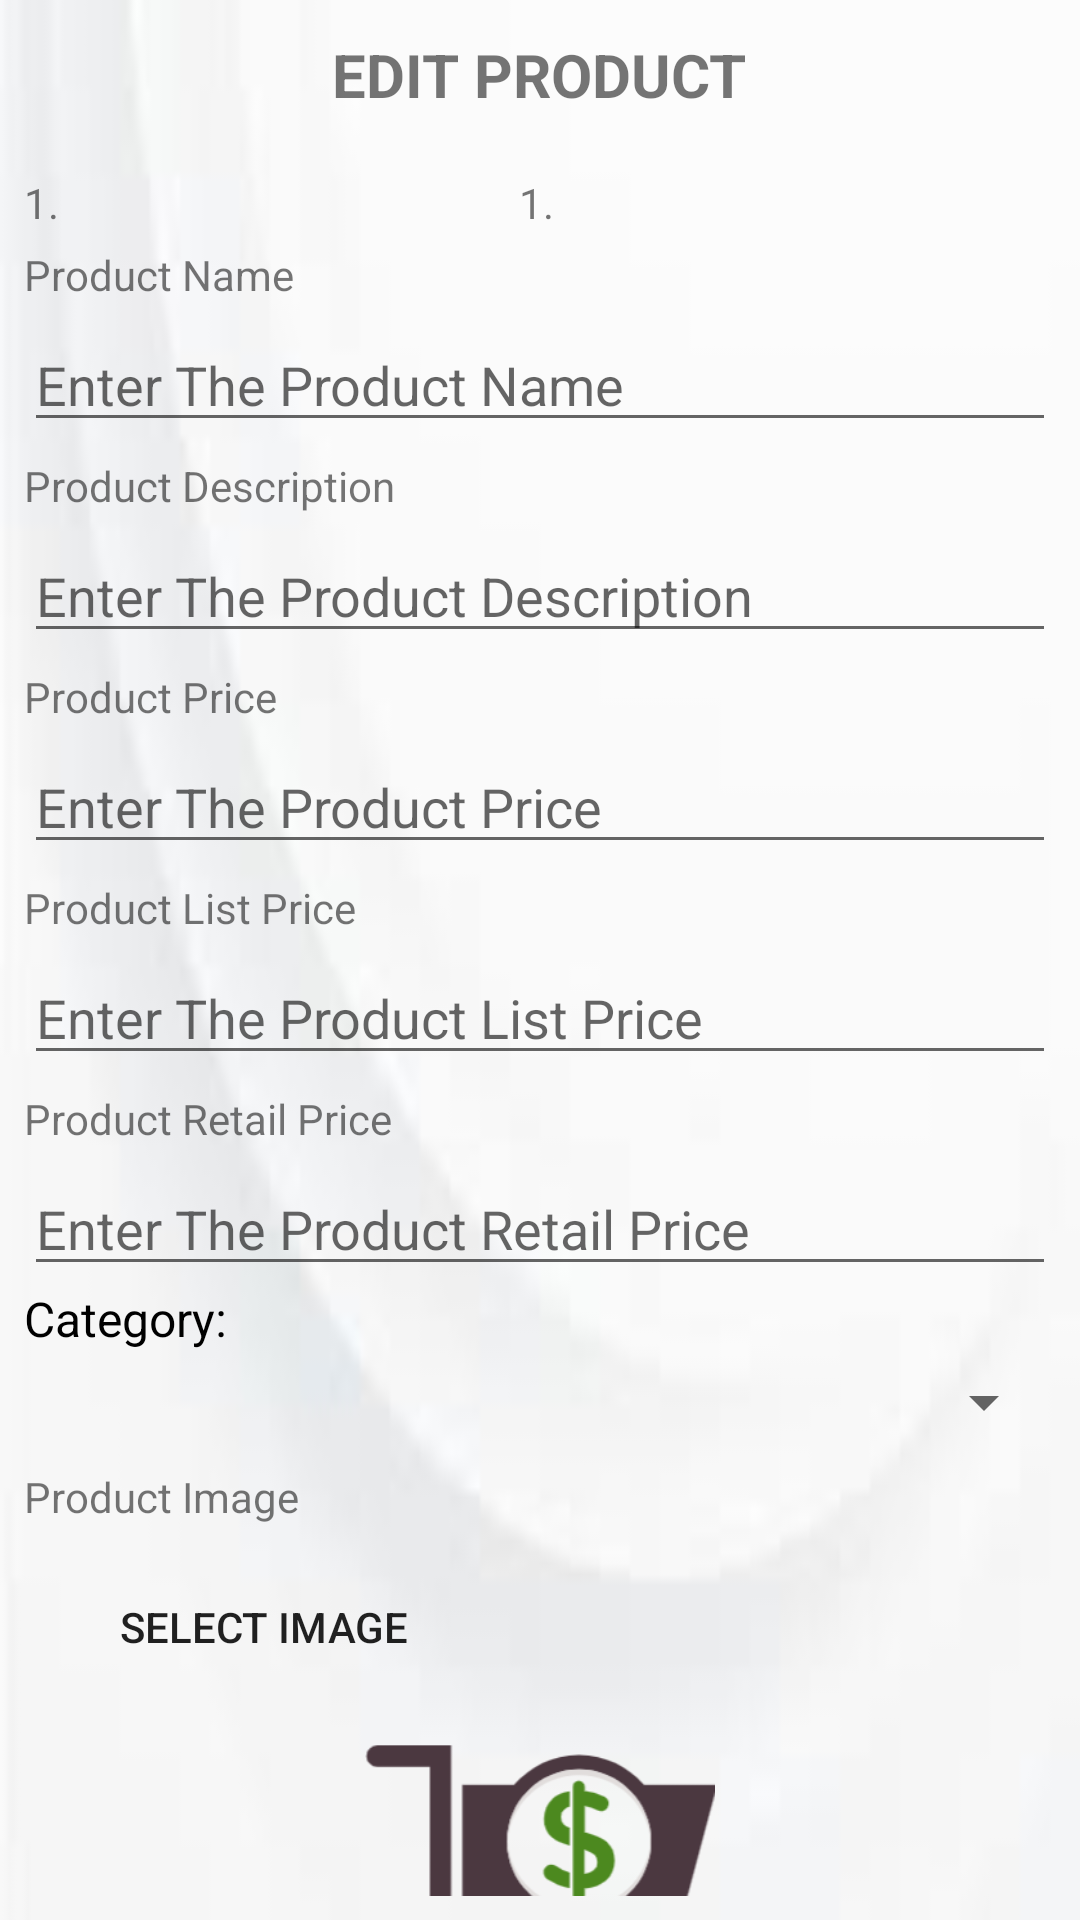

Here is an Android app screen rendered from its layout file. Give the layout XML and the strings, colors and styles it references.
<!-- AndroidManifest.xml: application theme Theme.MoloSecondAssignment -->
<!-- res/layout/activity_edit_products.xml -->
<?xml version="1.0" encoding="utf-8"?>
<LinearLayout xmlns:android="http://schemas.android.com/apk/res/android"
    xmlns:app="http://schemas.android.com/apk/res-auto"
    xmlns:tools="http://schemas.android.com/tools"
    android:layout_width="match_parent"
    android:layout_height="match_parent"
    android:orientation="vertical"
    android:background="@drawable/white_gradient"
    tools:context=".AdminPackage.EditProductsActivity">

    <RelativeLayout
        android:layout_width="match_parent"
        android:layout_height="wrap_content"
        android:id="@+id/relative_layout"
        android:padding="10dp">

        <ImageView
            android:id="@+id/addProductBackButton"
            android:layout_width="30dp"
            android:layout_height="30dp"
            android:padding="5dp"
            android:layout_alignParentStart="true"
            android:layout_alignParentLeft="true"
            app:srcCompat="@drawable/baseline_arrow_back_24" />

        <TextView
            android:id="@+id/textView"
            android:layout_width="wrap_content"
            android:layout_height="wrap_content"
            android:layout_centerInParent="true"
            android:padding="1dp"
            android:text="@string/edit_product"
            android:textSize="20dp"
            android:textStyle="bold" />
    </RelativeLayout>

    <LinearLayout
        android:layout_width="match_parent"
        android:layout_height="wrap_content"
        android:orientation="vertical"
        android:layout_margin="8dp">

        <LinearLayout
            android:layout_width="match_parent"
            android:layout_height="match_parent"
            android:orientation="horizontal">
            <TextView
                android:id="@+id/productIdTextView"
                android:layout_width="wrap_content"
                android:layout_height="wrap_content"
                android:layout_marginBottom="5dp"
                android:text="1. " />

            <TextView
                android:id="@+id/dateCreatedTextView"
                android:layout_width="wrap_content"
                android:layout_height="wrap_content"
                android:layout_marginStart="150dp"
                android:text="1."/>
        </LinearLayout>

        <TextView
            android:layout_width="match_parent"
            android:layout_height="wrap_content"

            android:text="@string/product_name" />

        <EditText
            android:id="@+id/ProductNameEdit"
            android:layout_width="wrap_content"
            android:layout_height="wrap_content"
            android:layout_marginTop="5dp"
            android:ems="102"
            android:inputType="textPersonName"
            android:hint="Enter The Product Name" />

        <TextView
            android:layout_width="wrap_content"
            android:layout_height="wrap_content"
            android:layout_marginTop="5dp"
            android:text="Product Description" />

        <EditText
            android:id="@+id/ProductDescriptionEdit"
            android:layout_width="wrap_content"
            android:layout_height="wrap_content"
            android:layout_marginTop="5dp"
            android:ems="102"
            android:inputType="textPersonName"
            android:hint="Enter The Product Description" />

        <TextView
            android:layout_width="match_parent"
            android:layout_height="wrap_content"
            android:layout_marginTop="5dp"
            android:text="Product Price" />

        <EditText
            android:id="@+id/ProductPriceEdit"
            android:layout_width="match_parent"
            android:layout_height="wrap_content"
            android:layout_marginTop="5dp"
            android:hint="Enter The Product Price"
            android:ems="10" />

        <TextView
            android:layout_width="match_parent"
            android:layout_height="wrap_content"
            android:layout_marginTop="5dp"
            android:text="Product List Price" />

        <EditText
            android:id="@+id/ProductListPriceEdit"
            android:layout_width="match_parent"
            android:layout_height="wrap_content"
            android:layout_marginTop="5dp"
            android:hint="Enter The Product List Price"
            android:ems="10" />

        <TextView
            android:layout_width="match_parent"
            android:layout_height="wrap_content"
            android:layout_marginTop="5dp"
            android:text="Product Retail Price" />

        <EditText
            android:id="@+id/RetailPriceEdit"
            android:layout_width="match_parent"
            android:layout_height="wrap_content"
            android:layout_marginTop="5dp"
            android:ems="10"
            android:hint="Enter The Product Retail Price" />

        <LinearLayout
            android:layout_width="match_parent"
            android:layout_height="wrap_content"
            android:orientation="vertical"
            android:gravity="center_vertical">

            <TextView
                android:layout_width="match_parent"
                android:layout_height="wrap_content"
                android:text="Category:"
                android:textSize="16dp"
                android:textColor="#000000"
                android:paddingEnd="8dp"/>

            <Spinner
                android:id="@+id/editProductSpinner"
                android:layout_width="match_parent"
                android:layout_height="wrap_content"
                android:layout_marginTop="5dp"
                android:paddingEnd="16dp" />

        </LinearLayout>

        <TextView
            android:layout_width="match_parent"
            android:layout_height="wrap_content"
            android:layout_marginTop="10dp"
            android:text="Product Image" />

        <Button
            android:id="@+id/selectImageButtonEdit"
            android:layout_width="160dp"
            android:layout_height="wrap_content"
            android:layout_marginTop="10dp"
            android:background="@drawable/second_gray_border"
            android:text="Select Image" />

        <ImageView
            android:id="@+id/editProductImageView"
            android:layout_width="150dp"
            android:layout_height="150dp"
            android:layout_gravity="center_horizontal"
            android:src="@drawable/logo"
            android:layout_marginTop="15dp" />
    </LinearLayout>

    <androidx.constraintlayout.widget.ConstraintLayout
        android:layout_width="match_parent"
        android:layout_height="match_parent">

        <Button
            android:id="@+id/editProductButton"
            android:layout_width="match_parent"
            android:layout_height="wrap_content"
            android:layout_margin="5dp"
            android:padding="15dp"
            android:background="@drawable/second_gray_border"
            android:text="@string/edit_product"
            app:layout_constraintBottom_toBottomOf="parent"/>

    </androidx.constraintlayout.widget.ConstraintLayout>

</LinearLayout>
<!-- resources referenced by this layout -->
<resources>
  <!-- drawable logo: png bitmap (drawable, 20913 bytes) -->
  <!-- drawable white_gradient: jpg bitmap (drawable, 1213 bytes) -->
  <string name="edit_product">EDIT PRODUCT</string>
  <string name="product_name">Product Name</string>
  <style name="Theme.MoloSecondAssignment" parent="Base.Theme.MoloSecondAssignment" />
  <style name="Base.Theme.MoloSecondAssignment" parent="Theme.AppCompat.Light.NoActionBar">
          
          
          
          <item name="colorPrimary">@color/purple_500</item>
          <item name="colorPrimaryVariant">@color/purple_700</item>
          <item name="colorOnPrimary">@color/white</item>
          
          <item name="colorSecondary">@color/teal_200</item>
          <item name="colorSecondaryVariant">@color/teal_700</item>
          <item name="colorOnSecondary">@color/black</item>
          <item name="backgroundColor">@color/badge_background_color</item>
          <item name="badgeTextColor">@color/badge_text_color</item>
          
          <item name="android:statusBarColor">?attr/colorPrimaryVariant</item>
          
      </style>
  <color name="purple_500">#FF6200EE</color>
  <color name="purple_700">#FF3700B3</color>
  <color name="white">#FFFFFFFF</color>
  <color name="teal_200">#FF03DAC5</color>
  <color name="teal_700">#FF018786</color>
  <color name="black">#FF000000</color>
  <color name="badge_background_color">#FF0000</color>
  <color name="badge_text_color">#FFFFFF</color>
</resources>
